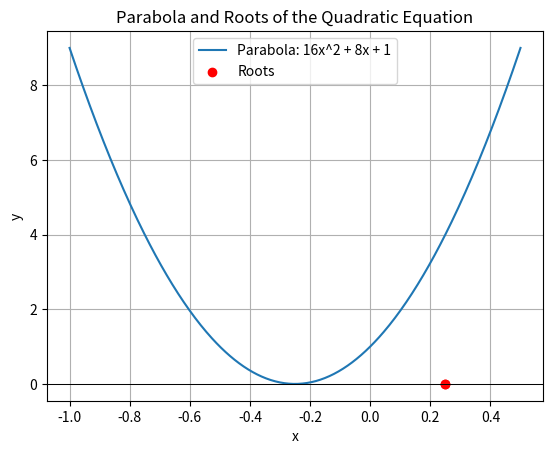

Here is the Python script that generated this plot: (Note: this script raises an exception after producing the figure.)
import numpy as np
import matplotlib.pyplot as plt

# Define the quadratic function
def quadratic(x):
    return 16*x**2 + 8*x + 1

# Generate x values for the parabola
x_values = np.linspace(-1, 0.5, 400)
y_values = quadratic(x_values)

# Roots of the quadratic equation
roots_x = [0.25, 0.25]
roots_y = [0, 0]

# Plot the parabola
plt.plot(x_values, y_values, label='Parabola: 16x^2 + 8x + 1')

# Mark the roots on the x-axis
plt.scatter(roots_x, roots_y, color='red', label='Roots')

# Plot x-axis line
plt.axhline(0, color='black', linewidth=0.7)

# Set labels and title
plt.xlabel('x')
plt.ylabel('y')
plt.title('Parabola and Roots of the Quadratic Equation')

plt.legend()
plt.grid(True)
plt.savefig('../figs/img.png')
plt.show()
